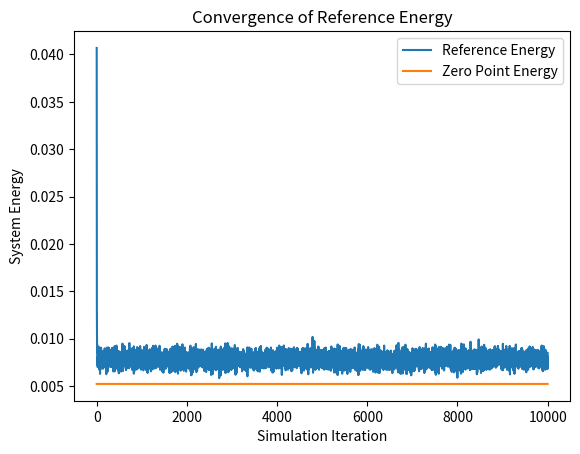
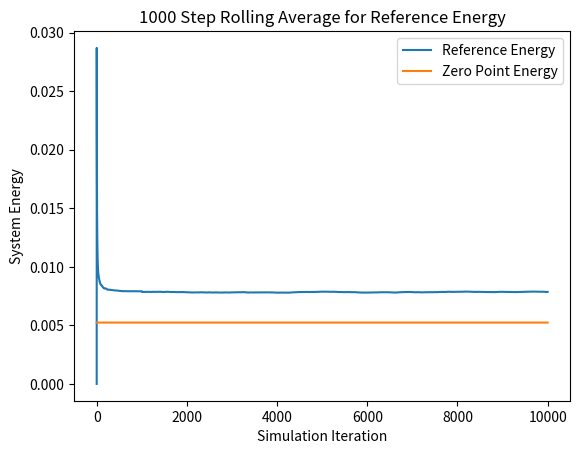
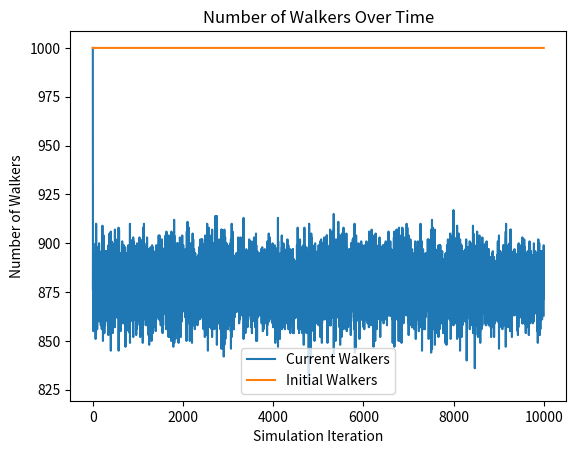
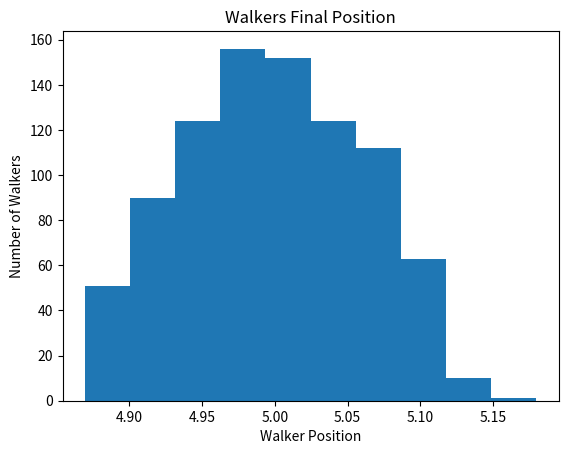

Reproduce these figures in Python, in order.
# [redacted]
# CS446 Fall 2020
# Diffusion Monte Carlo (DMC) Simulation
# Script Style
# Goal: approximate Schrodinger Equation for 2 or more atoms
# This implementation uses a truly 1-dimensional simulation for the distance 
# between two walkers, and is modeled after a harmonic oscillator

# Imports

import numpy as np
import matplotlib.pyplot as plt

##########################################################################
# Initial Constants

# Time step
dt = 10

# simulation length
sim_length = 10000

# number of time steps for rolling average calculation
n = 1000


# number of initial walkers
n_walkers = 1000

# Equilibrium position of the system in atomic units
equilibrium_position = 5



# spring constant
k = 1.0

# Mass of an electron
electron_mass = 9.10938970000e-28
# avogadro's constant
avogadro = 6.02213670000e+23

# g/mol
mass_of_atom = 10


# calculate the reduced mass of the system
atomic_mass = (mass_of_atom / (avogadro * electron_mass) )
reduced_mass = (atomic_mass * atomic_mass) / (atomic_mass + atomic_mass)

# get a uniform distribution about the equilibrium position
walkers = equilibrium_position + (np.random.rand(n_walkers) - 0.5)

# constant for covergence of reference energy
h = 1

# calculate the convergence reference energy based on the given equation.
ref_converge_num = .5*h*np.sqrt(k/reduced_mass)


# create reference energy array for plotting
reference_energy = np.zeros(sim_length)
reference_converge = (np.zeros(sim_length) + 1) * ref_converge_num

# create walker num array for plotting
num_walkers = np.zeros(sim_length)
init_walkers = (np.zeros(sim_length) + 1) * n_walkers

##################################################################################
# Simulation

# calculate the potential energy of a walker based on its distance 
# from the equilibrium position of the system
def potential_energy(x):
    return .5 * k * (x - equilibrium_position)**2
	
# simulation loop
for i in range(sim_length):
    # calculate the reference energy
    # based on the average of all the potential energies of the system
    # adjusted by a statistical value to account for very large 
    # or very small populations of walkers
    reference_energy[i] = np.mean( potential_energy(walkers) ) \
        + (1.0 - (walkers.shape[0] / n_walkers) ) / ( 2.0*dt )

	
    # collect the current number of walkers for plotting purposes
    num_walkers[i] = walkers.shape[0]
    
	
    # picks "jumps" in position for walker propogation	
    # from a normal distribution about 0 in the range sqrt(dt/mass) of the atom
    # recall in the model of a harmonic oscillator, only the reduced mass matters
    # add these randomized propogation lengths to each walker
    propogation_lengths = np.random.normal(0, np.sqrt(dt / reduced_mass), walkers.shape[0])
    walkers = walkers + propogation_lengths
	
	
    
    # calculate the new potential energies of each walker in the system
    # returns an ndarray of floats, one per walker
    potential_energies = potential_energy(walkers)

    
    # chooses from a uniform distribution in range [0,1) for each walker in the system
    # used to calculate the chance of a walker being deleted or replicated 
    thresholds = np.random.rand(walkers.shape[0])
	
	
	
    # calculates probability of a walker to be deleted
    # notice that this is calculated for every walker in the system
    # regardless of the potential energy of the walker
    # Notice that this is actually the probability that a walker surives
    prob_delete = np.exp( -(potential_energies-reference_energy[i]) * dt)

    # Takes prob_delete and normalizes it to the probability of replication
    # Notice that in the model these differ by -1
    prob_replicate = prob_delete - 1

	
	
    # calculate which walkers actually have the necessary potential energies 
    # to merit deletion or replication
    # these two arrays are not mutally exclusive, but below they are pointwise AND 
    # with mutually exclusive energy statements to ensure that no walker will get
    # both replicated and deleted at the same time
    to_delete = prob_delete > thresholds
    to_replicate = prob_replicate > thresholds
    
	
	
    # use pointwise multiplication with the walkers array with:
    # (if the potential energy is greater than the reference energy 
    # AND the walker has probability deleted)
    # then boolean array should be a 1. Invert this and multiply with walkers 
    # to get the non-zero positions of the walkers
    # that should remain_after_delete
    delete_walkers = np.invert( (potential_energies > reference_energy[i]) * to_delete )
	
	
    # Truncates a shallow copy of the walkers array to store all the walkers 
    # that were not deleted
    # delete_walkers > 0 is an ndarray of booleans
    # and functions as a mask for the indices of walkers preserved
    remain_after_delete = walkers[delete_walkers > 0]

	
	
    # (if the potential energy is less than the reference energy 
    # AND the walker should be replicated) 
    # then the value in the boolean array should be a 1. Multiplying this by walkers gives 
    # the non-zero positions of the walkers
    # that should be replicated
    replicate_walkers = (potential_energies < reference_energy[i])*to_replicate

	
    # Truncates a shallow copy of the walkres array to store only the walkers 
    # to be replicated
    # repiclate_walkres > 0 is an ndarry of booleans
    replications = walkers[replicate_walkers > 0]

	
	
    # concatenating the remaining after deletion and replications array gives exactly the 
    # walkers that weren't deleted (most of which were replicated)
    # note that if the walker was not replicated, it still appears in the remains after  
    # deletion array, effectively encompassing the case where the threshold is equal to 
    # the probability of deletion or replication
    # However, due to the stochastic nature of the system, this is unlikely to happen
    walkers = np.append(remain_after_delete, replications)

######################################################################################
# Output

# calculate the rolling average for n time steps
ref_rolling_avg = np.zeros(sim_length)

for i in range(sim_length):
	# if i less than n, cannot calculate rolling average over the last n time steps
    if i < n:
        for j in range(i):
            ref_rolling_avg[i] = ( ref_rolling_avg[i] - ( ref_rolling_avg[i] / (j+1) ) ) \
                    + (reference_energy[i-j] / (j+1) )
    else: 
        # calculate the rolling average by looping over the past n time steps 
        for j in range(n):
            ref_rolling_avg[i] = ( ref_rolling_avg[i] - ( ref_rolling_avg[i] / (j+1) ) ) \
                    + ( reference_energy[i-j] / (j+1) )



# plotting reference energy converging to zero-point energy
plt.figure(1)
plt.plot(reference_energy, label= 'Reference Energy')
plt.plot(reference_converge, label= 'Zero Point Energy')
plt.xlabel('Simulation Iteration')
plt.ylabel('System Energy')
plt.title('Convergence of Reference Energy')
plt.legend()

# plotting the rolling average of the reference energy converging to zero-point energy
plt.figure(2)
plt.plot(ref_rolling_avg, label= 'Reference Energy')
plt.plot(reference_converge, label = 'Zero Point Energy')
plt.xlabel('Simulation Iteration')
plt.ylabel('System Energy')
plt.title(str(n) + ' Step Rolling Average for Reference Energy')
plt.legend()

# plotting number of walkers over time
plt.figure(3)
plt.plot(num_walkers, label='Current Walkers')
plt.plot(init_walkers, label='Initial Walkers')
plt.xlabel('Simulation Iteration')
plt.ylabel('Number of Walkers')
plt.title('Number of Walkers Over Time')
plt.legend()

# plot histogram of walkers at final iteration
plt.figure(4)
plt.hist(walkers)
plt.xlabel('Walker Position')
plt.ylabel('Number of Walkers')
plt.title('Walkers Final Position')
plt.show()

